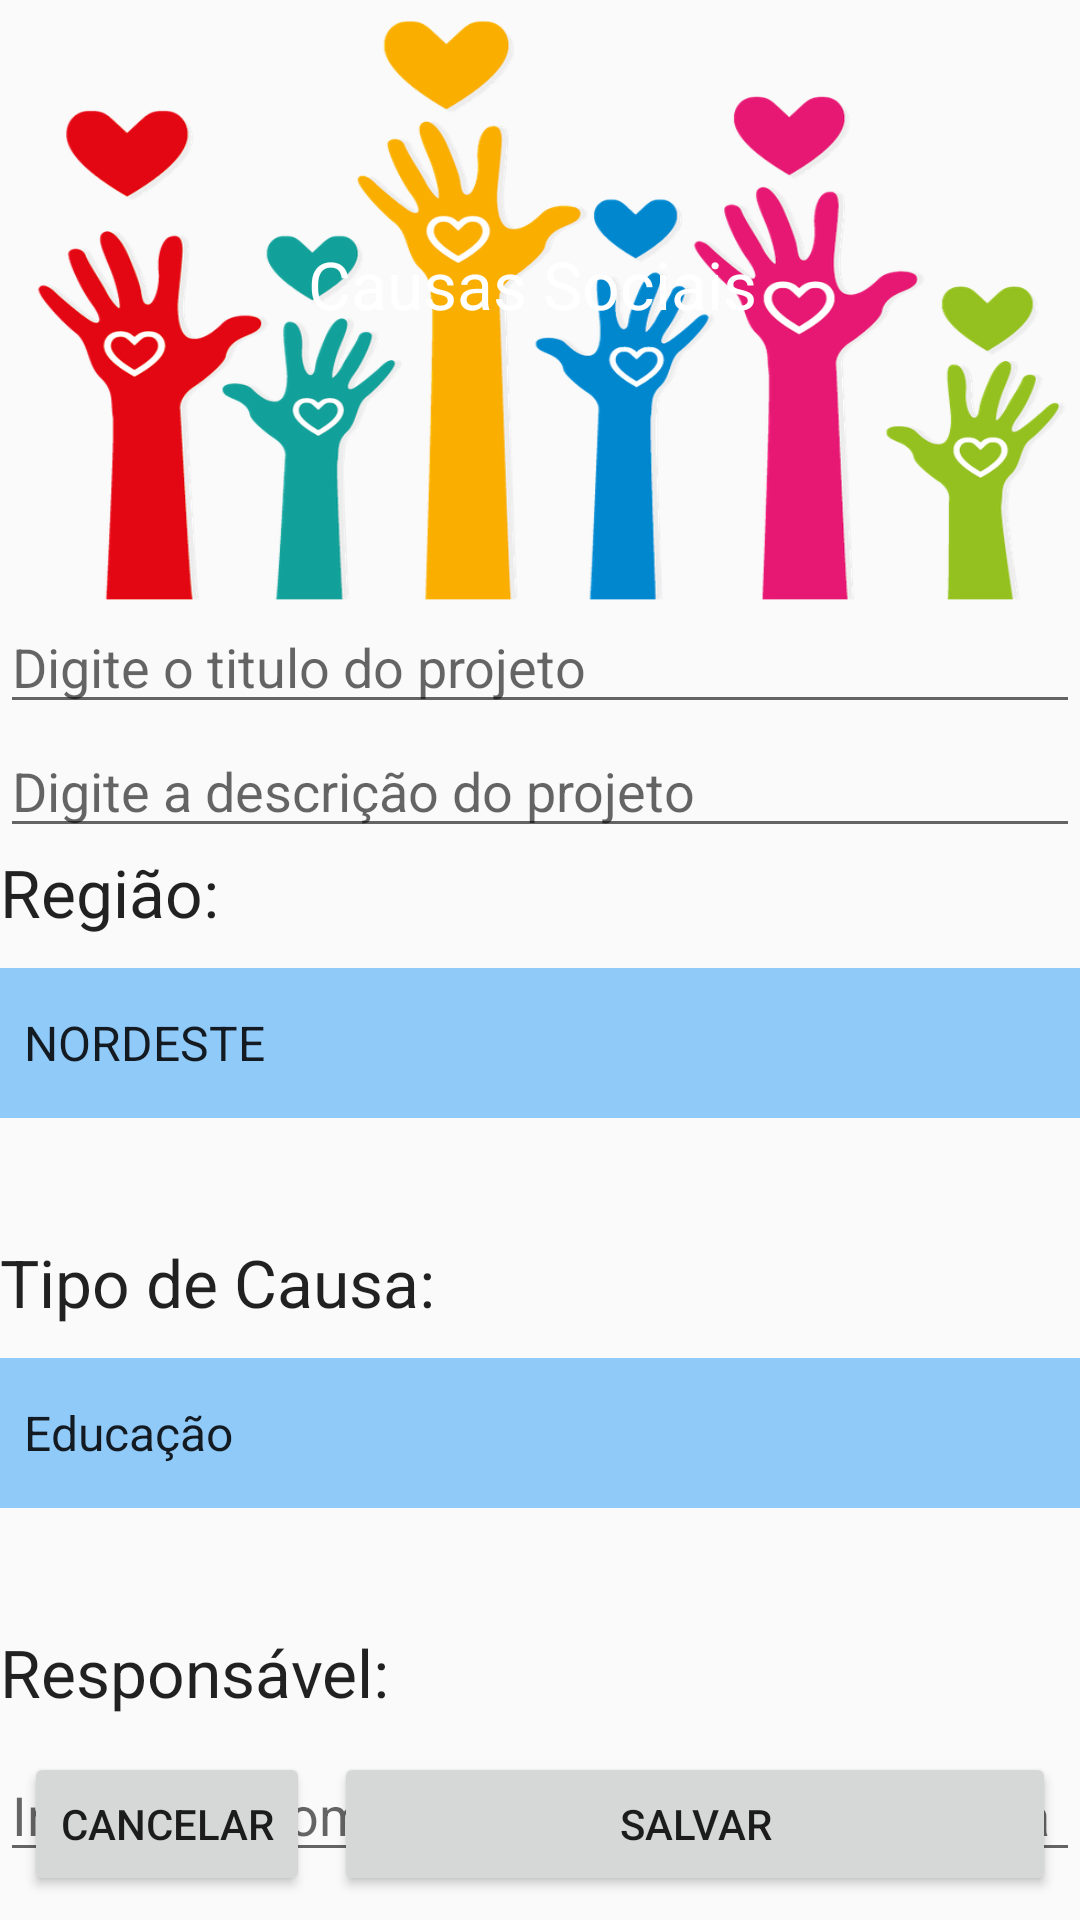

This screen was rendered from an Android layout file. Write that file and the resources it references.
<!-- AndroidManifest.xml: application theme AppTheme -->
<!-- res/layout/content_cadastro.xml -->
<?xml version="1.0" encoding="utf-8"?>
<android.support.constraint.ConstraintLayout
    xmlns:android="http://schemas.android.com/apk/res/android"
    xmlns:app="http://schemas.android.com/apk/res-auto"
    xmlns:tools="http://schemas.android.com/tools"
    android:layout_width="match_parent"
    android:layout_height="match_parent">
    <LinearLayout
        android:layout_width="match_parent"
        android:layout_height="match_parent"
        android:orientation="vertical">


        <LinearLayout
            android:layout_width="match_parent"
            android:layout_height="200dp">

            <TextView
                android:id="@+id/textView"
                android:layout_width="match_parent"
                android:layout_height="wrap_content"
                android:background="@drawable/gosocial"
                android:padding="80dp"
                android:text="Causas Sociais "
                android:textAlignment="center"
                android:textAppearance="@android:style/TextAppearance.DeviceDefault.Large"
                android:textColor="#fff"
                tools:ignore="MissingConstraints" />

        </LinearLayout>


        <EditText
            android:id="@+id/edtTitulo"
            android:layout_width="match_parent"
            android:layout_height="wrap_content"
            android:hint="Digite o titulo do projeto"
            android:inputType="textPersonName"
            tools:layout_editor_absoluteX="8dp"
            tools:layout_editor_absoluteY="369dp"
            tools:ignore="MissingConstraints" />

        <EditText
            android:id="@+id/edtDescricao"
            android:layout_width="match_parent"
            android:layout_height="wrap_content"
            android:hint="Digite a descrição do projeto"
            android:inputType="textPersonName"
            tools:layout_editor_absoluteX="16dp"
            tools:layout_editor_absoluteY="198dp"
            tools:ignore="MissingConstraints" />


        <TextView
            android:id="@+id/textView2"
            android:layout_width="match_parent"
            android:layout_height="40dp"
            android:text="Região: "
            android:textAppearance="@android:style/TextAppearance.DeviceDefault.Large"
            tools:layout_editor_absoluteX="44dp"
            tools:layout_editor_absoluteY="250dp"
            tools:ignore="MissingConstraints"
            />

        <Spinner
            android:id="@+id/spnEstado"
            android:layout_width="match_parent"
            android:layout_height="50dp"
            android:background="#90caf9"
            android:entries="@array/regioes"
            tools:layout_editor_absoluteX="16dp"
            tools:layout_editor_absoluteY="306dp"
            tools:ignore="MissingConstraints" />

        <TextView
            android:layout_marginTop="40dp"
            android:id="@+id/textViewTipo"
            android:layout_width="match_parent"
            android:layout_height="40dp"
            android:text="Tipo de Causa: "
            android:textAppearance="@android:style/TextAppearance.DeviceDefault.Large"
            tools:layout_editor_absoluteX="44dp"
            tools:layout_editor_absoluteY="250dp"
            tools:ignore="MissingConstraints"
            />
        <Spinner
            android:id="@+id/spnTipo"
            android:layout_width="match_parent"
            android:layout_height="50dp"
            android:entries="@array/tipos"
            android:background="#90caf9"
            tools:layout_editor_absoluteX="16dp"
            tools:layout_editor_absoluteY="306dp"
            tools:ignore="MissingConstraints" />

        <TextView
            android:layout_marginTop="40dp"
            android:id="@+id/textViewRes"
            android:layout_width="match_parent"
            android:layout_height="40dp"
            android:text="Responsável: "
            android:textAppearance="@android:style/TextAppearance.DeviceDefault.Large"
            tools:layout_editor_absoluteX="44dp"
            tools:layout_editor_absoluteY="250dp"
            tools:ignore="MissingConstraints"
            />


        <EditText
            android:id="@+id/edtResponsavel"
            android:layout_width="match_parent"
            android:layout_height="wrap_content"
            android:hint="Informe o nome do responsável pela Causa"
            android:inputType="textPersonName"
            tools:layout_editor_absoluteX="8dp"
            tools:layout_editor_absoluteY="369dp"
            tools:ignore="MissingConstraints" />



    </LinearLayout>



    <Button
        android:id="@+id/btnCancelar"
        android:layout_width="0dp"
        android:layout_height="wrap_content"
        android:text="Cancelar"
        android:layout_marginLeft="8dp"
        app:layout_constraintLeft_toLeftOf="parent"
        app:layout_constraintBottom_toBottomOf="parent"
        android:layout_marginBottom="8dp"
        android:layout_marginStart="8dp" />

    <Button
        android:id="@+id/btnSalvar"
        android:layout_width="0dp"
        android:layout_height="wrap_content"
        android:text="Salvar"
        android:layout_marginRight="8dp"
        app:layout_constraintRight_toRightOf="parent"
        app:layout_constraintBottom_toBottomOf="parent"
        android:layout_marginBottom="8dp"
        android:layout_marginEnd="8dp"
        app:layout_constraintLeft_toRightOf="@+id/btnCancelar"
        android:layout_marginLeft="8dp"
        app:layout_constraintHorizontal_bias="0.48" />

</android.support.constraint.ConstraintLayout>
<!-- resources referenced by this layout -->
<resources>
  <string-array name="regioes">
          <item>NORDESTE</item>
          <item>NORTE</item>
          <item>SUL</item>
          <item>SUDESTE</item>
          <item>CENTRO-OESTE</item>
  
      </string-array>
  <string-array name="tipos">
          <item>Educação</item>
          <item>Moradores de Rua</item>
          <item>Urbanização</item>
          <item>Paz Mundial</item>
          <item>Boas Ações</item>
  
      </string-array>
  <!-- drawable gosocial: png bitmap (drawable-v24, 193145 bytes) -->
  <style name="AppTheme" parent="Theme.AppCompat.Light.DarkActionBar">
          
          <item name="colorPrimary">#90caf9</item>
          <item name="colorPrimaryDark">#90caf9</item>
          <item name="colorAccent">#90caf9</item>
      </style>
</resources>
